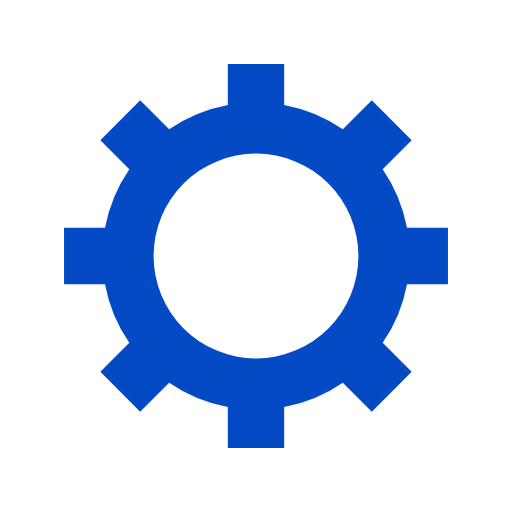
t = 0.00 s
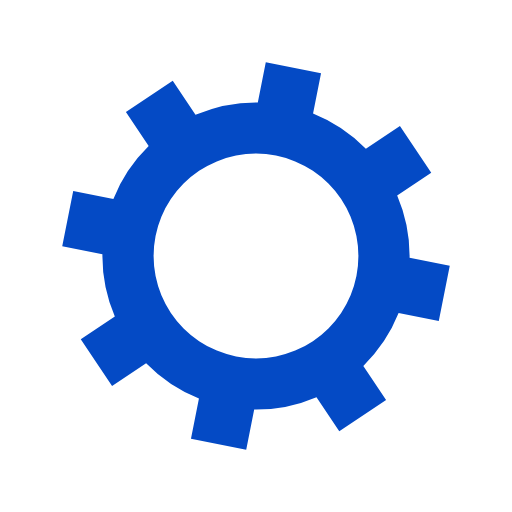
t = 0.18 s
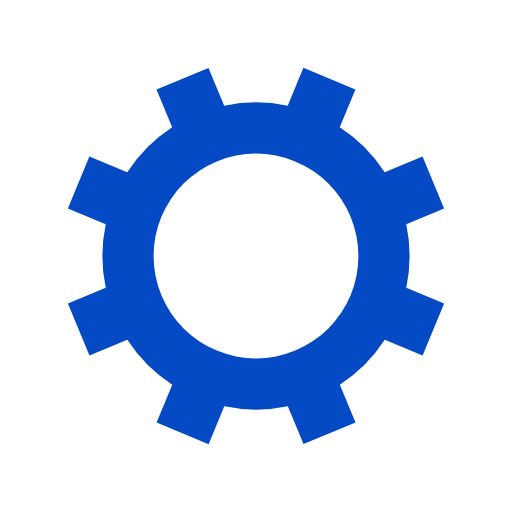
t = 0.36 s
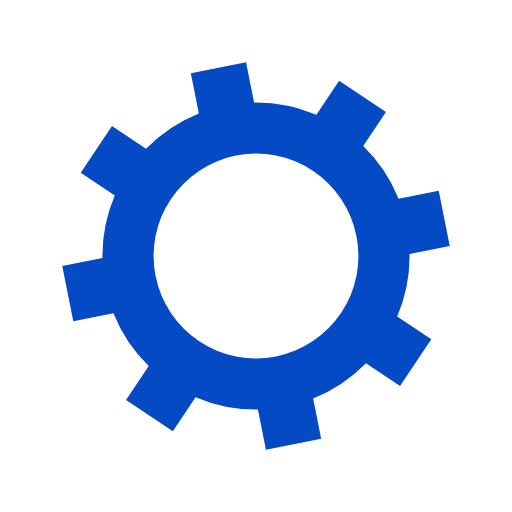
t = 0.54 s

The animated SVG that drew these frames (rendered in a browser with its animation timeline set to each time). Animation: 1 SMIL element (animateTransform=1); one cycle of 0.72 s, repeats indefinitely.

<?xml version="1.0" encoding="utf-8"?>
<svg xmlns="http://www.w3.org/2000/svg" xmlns:xlink="http://www.w3.org/1999/xlink" 
style="margin: auto; background: none; display: line; shape-rendering: auto;"
width="100%" 
height="100px" 
viewBox="0 0 100 100" 
preserveAspectRatio="xMidYMid">
<g transform="translate(50 50)">
<g>
<animateTransform attributeName="transform" 
type="rotate" values="0;45" 
keyTimes="0;1" dur="0.7246376811594202s" 
repeatCount="indefinite">
</animateTransform><path d="M29.491524206117255 -5.5 L37.491524206117255 -5.5 L37.491524206117255 5.5 L29.491524206117255 5.5 A30 30 0 0 1 24.742744050198738 16.964569457146712 L24.742744050198738 16.964569457146712 L30.399598299691117 22.621423706639092 L22.621423706639096 30.399598299691114 L16.964569457146716 24.742744050198734 A30 30 0 0 1 5.5 29.491524206117255 L5.5 29.491524206117255 L5.5 37.491524206117255 L-5.499999999999997 37.491524206117255 L-5.499999999999997 29.491524206117255 A30 30 0 0 1 -16.964569457146705 24.742744050198738 L-16.964569457146705 24.742744050198738 L-22.621423706639085 30.399598299691117 L-30.399598299691117 22.621423706639092 L-24.742744050198738 16.964569457146712 A30 30 0 0 1 -29.491524206117255 5.500000000000009 L-29.491524206117255 5.500000000000009 L-37.491524206117255 5.50000000000001 L-37.491524206117255 -5.500000000000001 L-29.491524206117255 -5.500000000000002 A30 30 0 0 1 -24.742744050198738 -16.964569457146705 L-24.742744050198738 -16.964569457146705 L-30.399598299691117 -22.621423706639085 L-22.621423706639092 -30.399598299691117 L-16.964569457146712 -24.742744050198738 A30 30 0 0 1 -5.500000000000011 -29.491524206117255 L-5.500000000000011 -29.491524206117255 L-5.500000000000012 -37.491524206117255 L5.499999999999998 -37.491524206117255 L5.5 -29.491524206117255 A30 30 0 0 1 16.964569457146702 -24.74274405019874 L16.964569457146702 -24.74274405019874 L22.62142370663908 -30.39959829969112 L30.399598299691117 -22.6214237066391 L24.742744050198738 -16.964569457146716 A30 30 0 0 1 29.491524206117255 -5.500000000000013 M0 -20A20 20 0 1 0 0 20 A20 20 0 1 0 0 -20" 
fill="#044ac5"></path></g></g>
<!-- [ldio] generated by https://loading.io/ --></svg>
